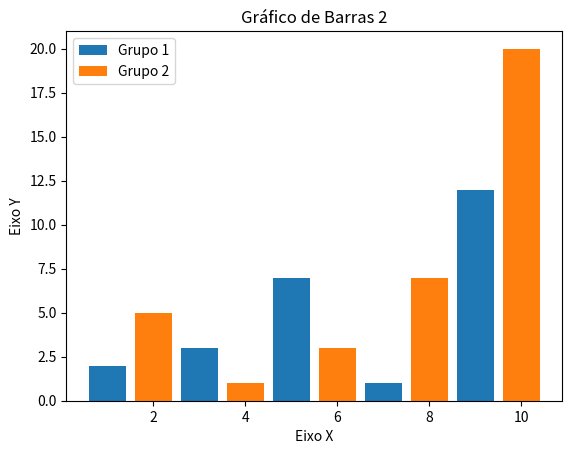

Recreate this plot in Python.
import matplotlib.pyplot as plt
# Gráfico de barras para comparar dois eixos x e y

x1 = [1, 3, 5, 7, 9] 
y1 = [2, 3, 7, 1, 12]

x2 = [2, 4, 6, 8, 10]
y2 = [5, 1, 3, 7, 20]

titulo = 'Gráfico de Barras 2'
eixox = 'Eixo X'
eixoy = 'Eixo Y'

# Legendas
plt.title(titulo)
plt.xlabel(eixox)
plt.ylabel(eixoy)



# Criação e Exibição
plt.bar(x1, y1, label = "Grupo 1")
plt.bar(x2, y2, label = "Grupo 2")
plt.legend()

plt.show()